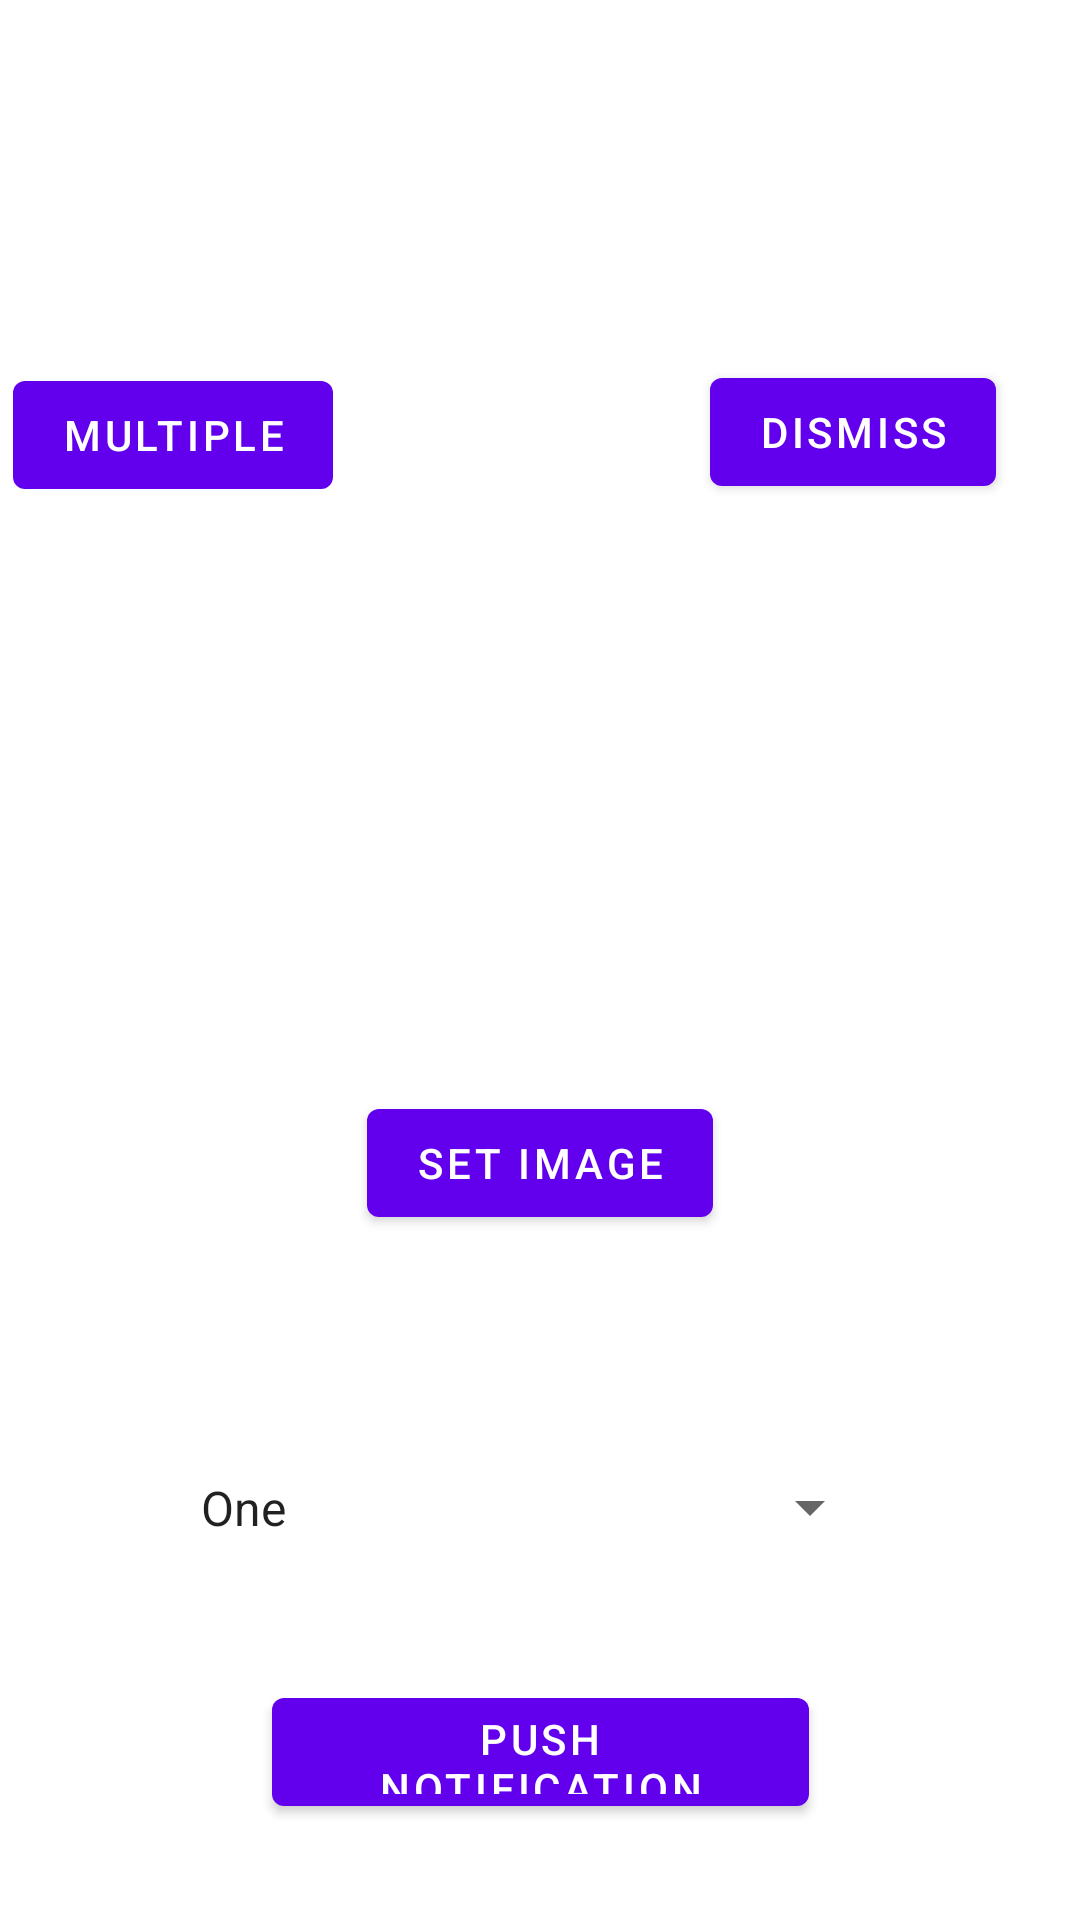

Android layout source for this screen:
<!-- AndroidManifest.xml: application theme Theme.Concept_Bundle -->
<!-- res/layout/activity_main.xml -->
<?xml version="1.0" encoding="utf-8"?>
<androidx.drawerlayout.widget.DrawerLayout xmlns:android="http://schemas.android.com/apk/res/android"
xmlns:app="http://schemas.android.com/apk/res-auto"
xmlns:tools="http://schemas.android.com/tools"
android:layout_height="match_parent"
android:layout_width="match_parent"
android:id="@+id/drawerLayout">

    <androidx.constraintlayout.widget.ConstraintLayout
        android:layout_width="match_parent"
        android:layout_height="match_parent">

        <ImageView
            android:id="@+id/ivPhoto"
            android:layout_width="244dp"
            android:layout_height="0dp"
            android:layout_marginBottom="292dp"
            app:layout_constraintBottom_toBottomOf="parent"
            app:layout_constraintEnd_toEndOf="parent"
            app:layout_constraintHorizontal_bias="0.497"
            app:layout_constraintStart_toStartOf="parent"
            app:layout_constraintTop_toBottomOf="@+id/btnDismiss"
            tools:srcCompat="@tools:sample/avatars" />

        <Button
            android:id="@+id/btnImage"
            android:layout_width="wrap_content"
            android:layout_height="wrap_content"
            android:layout_marginEnd="64dp"
            android:layout_marginBottom="213dp"
            android:text="Set Image"
            app:layout_constraintBottom_toBottomOf="parent"
            app:layout_constraintEnd_toEndOf="@+id/ivPhoto"
            app:layout_constraintTop_toBottomOf="@+id/ivPhoto" />

        <Button
            android:id="@+id/btnDismiss"
            android:layout_width="wrap_content"
            android:layout_height="wrap_content"
            android:layout_marginTop="120dp"
            android:layout_marginEnd="28dp"
            android:layout_marginBottom="33dp"
            android:text="Dismiss"
            app:layout_constraintBottom_toTopOf="@+id/ivPhoto"
            app:layout_constraintEnd_toEndOf="parent"
            app:layout_constraintTop_toTopOf="parent" />

        <Button
            android:id="@+id/btnMultiple"
            android:layout_width="wrap_content"
            android:layout_height="wrap_content"
            android:layout_marginBottom="32dp"
            android:text="Multiple"
            app:layout_constraintBottom_toTopOf="@+id/ivPhoto"
            app:layout_constraintEnd_toStartOf="@+id/ivPhoto"
            app:layout_constraintHorizontal_bias="0.457"
            app:layout_constraintStart_toStartOf="@+id/ivPhoto" />

        <Spinner
            android:id="@+id/spData"
            android:layout_width="235dp"
            android:layout_height="35dp"
            android:layout_marginBottom="120dp"
            android:entries="@array/Spinner_items"
            app:layout_constraintBottom_toBottomOf="parent"
            app:layout_constraintEnd_toEndOf="parent"
            app:layout_constraintHorizontal_bias="0.471"
            app:layout_constraintStart_toStartOf="parent" />

        <Button
            android:id="@+id/btnPush"
            android:layout_width="179dp"
            android:layout_height="48dp"
            android:layout_marginBottom="32dp"
            android:text="Push Notification"
            app:layout_constraintBottom_toBottomOf="parent"
            app:layout_constraintEnd_toEndOf="parent"
            app:layout_constraintStart_toStartOf="parent" />

    </androidx.constraintlayout.widget.ConstraintLayout>

    <com.google.android.material.navigation.NavigationView
        android:id="@+id/nav_view"
        android:layout_width="wrap_content"
        android:layout_height="match_parent"
        android:layout_gravity="start"
        app:menu="@menu/nav_menu"
        app:headerLayout="@layout/nav_drawer_header" />


</androidx.drawerlayout.widget.DrawerLayout>
<!-- res/layout/nav_drawer_header.xml (included above) -->
<?xml version="1.0" encoding="utf-8"?>

<androidx.constraintlayout.widget.ConstraintLayout xmlns:android="http://schemas.android.com/apk/res/android"
    xmlns:app="http://schemas.android.com/apk/res-auto"
    xmlns:tools="http://schemas.android.com/tools"
    android:layout_width="match_parent"
    android:layout_height="100dp">

    <TextView
        android:layout_width="wrap_content"
        android:layout_height="wrap_content"
        android:text="@string/app_name"
        android:textColor="#050505"
        android:textSize="20sp"
        app:layout_constraintBottom_toBottomOf="parent"
        app:layout_constraintEnd_toEndOf="parent"
        app:layout_constraintHorizontal_bias="0.06"
        app:layout_constraintStart_toStartOf="parent"
        app:layout_constraintTop_toTopOf="parent"
        app:layout_constraintVertical_bias="0.243" />

</androidx.constraintlayout.widget.ConstraintLayout>
<!-- resources referenced by this layout -->
<resources>
  <string-array name="Spinner_items">
          <item> One </item>
          <item> Two </item>
          <item> Three </item>
          <item> Four </item>
      </string-array>
  <string name="app_name">Concept_Bundle</string>
  <style name="Theme.Concept_Bundle" parent="Theme.MaterialComponents.DayNight.DarkActionBar">
          
          <item name="colorPrimary">@color/purple_500</item>
          <item name="colorPrimaryVariant">@color/purple_700</item>
          <item name="colorOnPrimary">@color/white</item>
          
          <item name="colorSecondary">@color/teal_200</item>
          <item name="colorSecondaryVariant">@color/teal_700</item>
          <item name="colorOnSecondary">@color/black</item>
          
          <item name="android:statusBarColor">?attr/colorPrimaryVariant</item>
          
      </style>
  <!-- not gathered from this repository: default colours our renderer supplied (Android Studio template values) -->
  <color name="purple_500">#FF6200EE</color>
  <color name="purple_700">#FF3700B3</color>
  <color name="teal_200">#FF03DAC5</color>
  <color name="teal_700">#FF018786</color>
  <color name="black">#FF000000</color>
  <color name="white">#FFFFFFFF</color>
</resources>
